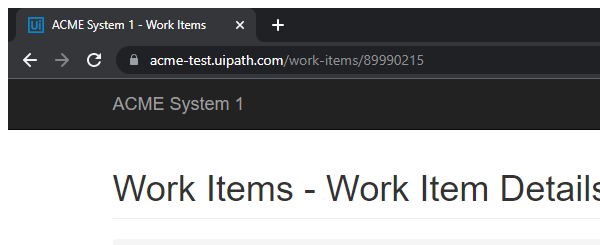
Task: - Baixa todos os relatórios mensais de um fornecedor específico e
gera um relatório anual;
Workflow: System1_Navigate_ToDownloadMonthlyReports

Step 1: Attach Browser - ACME System1 Page in window 'ACME System 1 - *' (chrome.exe)
